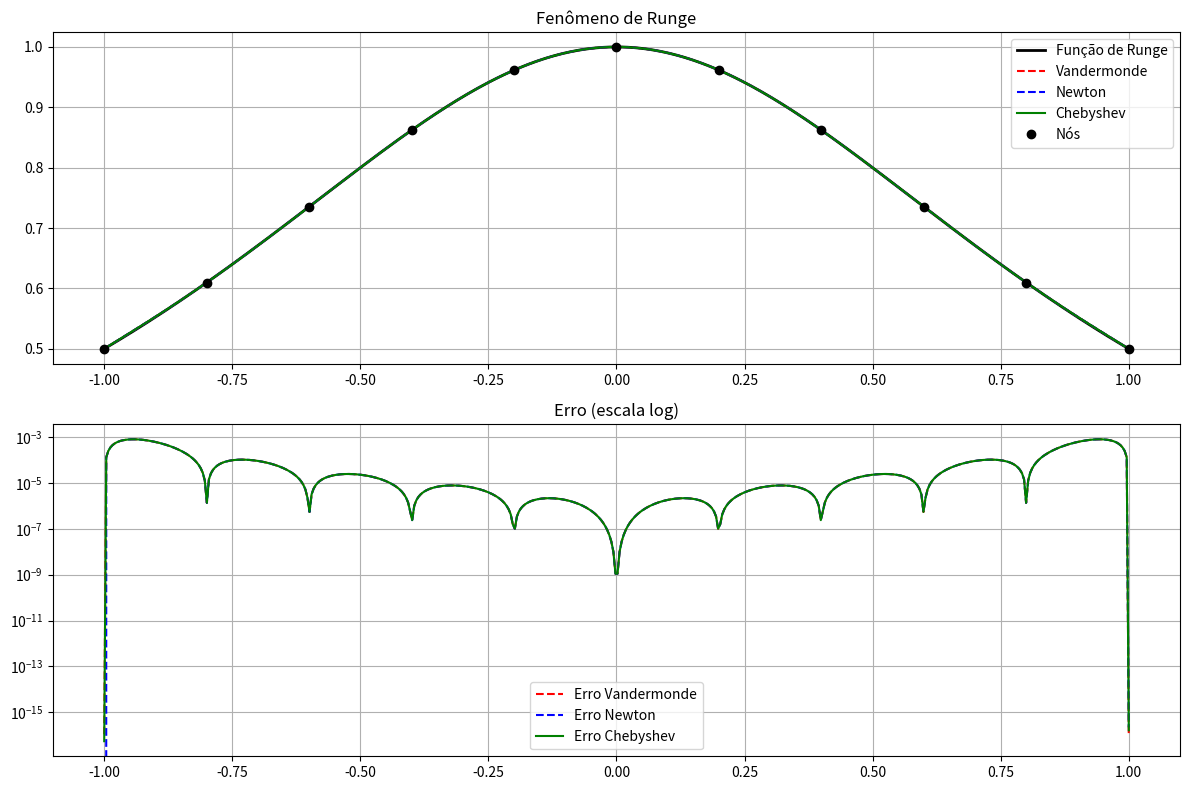

Generate this figure with matplotlib:
import numpy as np 
import matplotlib.pyplot as plt  

# 1. Função de Runge
def runge(x):
    return 1.0 / (1.0 + x**2)

# 2. Método de Vandermonde
def interp_vandermonde(x_nodes, y_nodes, x_eval):
    # x_nodes são pontos usados para construir a interpolação
    # x_eval são pontos usados para desenhare calcular a curva interpolada
    # y_nodes são os valores da função nos pontos de interpolação
    
    # Número de pontos de interpolação
    n = len(x_nodes)

    A = np.zeros((n, n))

    # Cada linha i é: [1, x_i, x_i², x_i³, ..., x_i^(n-1)]
    i = 0
    while i < n:
        j = 0
        while j < n:
            A[i, j] = x_nodes[i]**j 
            j += 1
        i += 1

    print("\nSistema de Vandermonde (A * c = y):")
    print(A)

    # y são os valores da função nos pontos dados
    coeffs = np.linalg.solve(A, y_nodes)

    # Avaliação do polinômio nos pontos desejados
    m = len(x_eval) # quantos pontos serão avaliados
    y_eval = np.zeros(m)

    k = 0
    while k < m:
        s = 0.0  # soma acumulada do polinômio
        p = 0 # índice da potência do polinômio
        while p < n:
            # c0 + c1*x + c2*x² + ...
            s += coeffs[p] * (x_eval[k]**p)
            p += 1
        y_eval[k] = s # guarda o valor calculado do polinômio na posição k
        k += 1

    return y_eval

# 3. Método de Newton (diferenças divididas)

def div_diff(x_nodes, y_nodes):
    n = len(x_nodes)

    dd = np.copy(y_nodes).astype(float)

    # Construção da tabela de diferenças divididas
    j = 1
    while j < n:
        i = n - 1
        while i >= j:
            # Fórmula das diferenças divididas
            dd[i] = (dd[i] - dd[i-1]) / (x_nodes[i] - x_nodes[i-j])
            i -= 1
        j += 1

    # dd agora contém os coeficientes do polinômio de Newton
    return dd


def interp_newton(x_nodes, dd, x_eval):
    n = len(x_nodes)
    m = len(x_eval)

    y_eval = np.zeros(m)

    k = 0
    while k < m:
        # Primeiro termo do polinômio
        s = dd[0]

        # Termo acumulado (x - x0)(x - x1)...
        term = 1.0

        i = 1
        while i < n:
            term *= (x_eval[k] - x_nodes[i-1])
            s += dd[i] * term
            i += 1

        y_eval[k] = s
        k += 1

    return y_eval

# 4. Método próprio: Base de Chebyshev 

def interp_chebyshev(x_nodes, y_nodes, x_eval):
    n = len(x_nodes)

    A = np.zeros((n, n))

    i = 0
    while i < n:
        # Vetor com os polinômios de Chebyshev
        T = np.zeros(n)

        # T0(x) = 1
        T[0] = 1.0

        # T1(x) = x
        if n > 1:
            T[1] = x_nodes[i]

        # Recorrência:
        # T_k(x) = 2*x*T_(k-1)(x) - T_(k-2)(x)
        k = 2
        while k < n:
            T[k] = 2 * x_nodes[i] * T[k-1] - T[k-2]
            k += 1

        # Preenche a linha da matriz
        j = 0
        while j < n:
            A[i, j] = T[j]
            j += 1

        i += 1

    print("\nSistema do método próprio (Chebyshev):")
    print(A)

    coeffs = np.linalg.solve(A, y_nodes)

    # Avaliação do polinômio
    m = len(x_eval)
    y_eval = np.zeros(m)

    k = 0
    while k < m:
        T0 = 1.0
        s = coeffs[0]

        if n > 1:
            T1 = x_eval[k]
            s += coeffs[1] * T1

            j = 2
            while j < n:
                T2 = 2 * x_eval[k] * T1 - T0
                s += coeffs[j] * T2

                # Atualiza termos
                T0 = T1
                T1 = T2
                j += 1

        y_eval[k] = s
        k += 1

    return y_eval

# 5. Programa principal

def main():
    # Intervalo de interpolação
    a, b = -1.0, 1.0

    # Número de pontos
    n_nodes = 11

    # Gera nós igualmente espaçados
    x_nodes = np.linspace(a, b, n_nodes)

    # Avalia a função nesses pontos
    y_nodes = runge(x_nodes)

    # Pontos para desenhar o gráfico
    x_fine = np.linspace(a, b, 500)
    y_true = runge(x_fine)

    # Aplicação dos métodos

    y_vand = interp_vandermonde(x_nodes, y_nodes, x_fine)

    dd = div_diff(x_nodes, y_nodes)
    y_newton = interp_newton(x_nodes, dd, x_fine)

    y_cheb = interp_chebyshev(x_nodes, y_nodes, x_fine)

    print("\nDiferença máxima (Vandermonde vs Newton):")
    print(np.max(np.abs(y_vand - y_newton)))

    # GRÁFICOS

    plt.figure(figsize=(12, 8))

    # Gráfico principal
    plt.subplot(2, 1, 1)
    plt.plot(x_fine, y_true, 'k-', linewidth=2, label='Função de Runge')
    plt.plot(x_fine, y_vand, 'r--', label='Vandermonde')
    plt.plot(x_fine, y_newton, 'b--', label='Newton')
    plt.plot(x_fine, y_cheb, 'g-', label='Chebyshev')
    plt.plot(x_nodes, y_nodes, 'ko', label='Nós')

    plt.title('Fenômeno de Runge')
    plt.legend()
    plt.grid()

    # Gráfico de erro
    plt.subplot(2, 1, 2)
    plt.semilogy(x_fine, np.abs(y_vand - y_true), 'r--', label='Erro Vandermonde')
    plt.semilogy(x_fine, np.abs(y_newton - y_true), 'b--', label='Erro Newton')
    plt.semilogy(x_fine, np.abs(y_cheb - y_true), 'g-', label='Erro Chebyshev')

    plt.title('Erro (escala log)')
    plt.legend()
    plt.grid()

    plt.tight_layout()
    plt.show()

    print("\nCONCLUSÃO")

# Executa o programa
if __name__ == "__main__":
    main()
